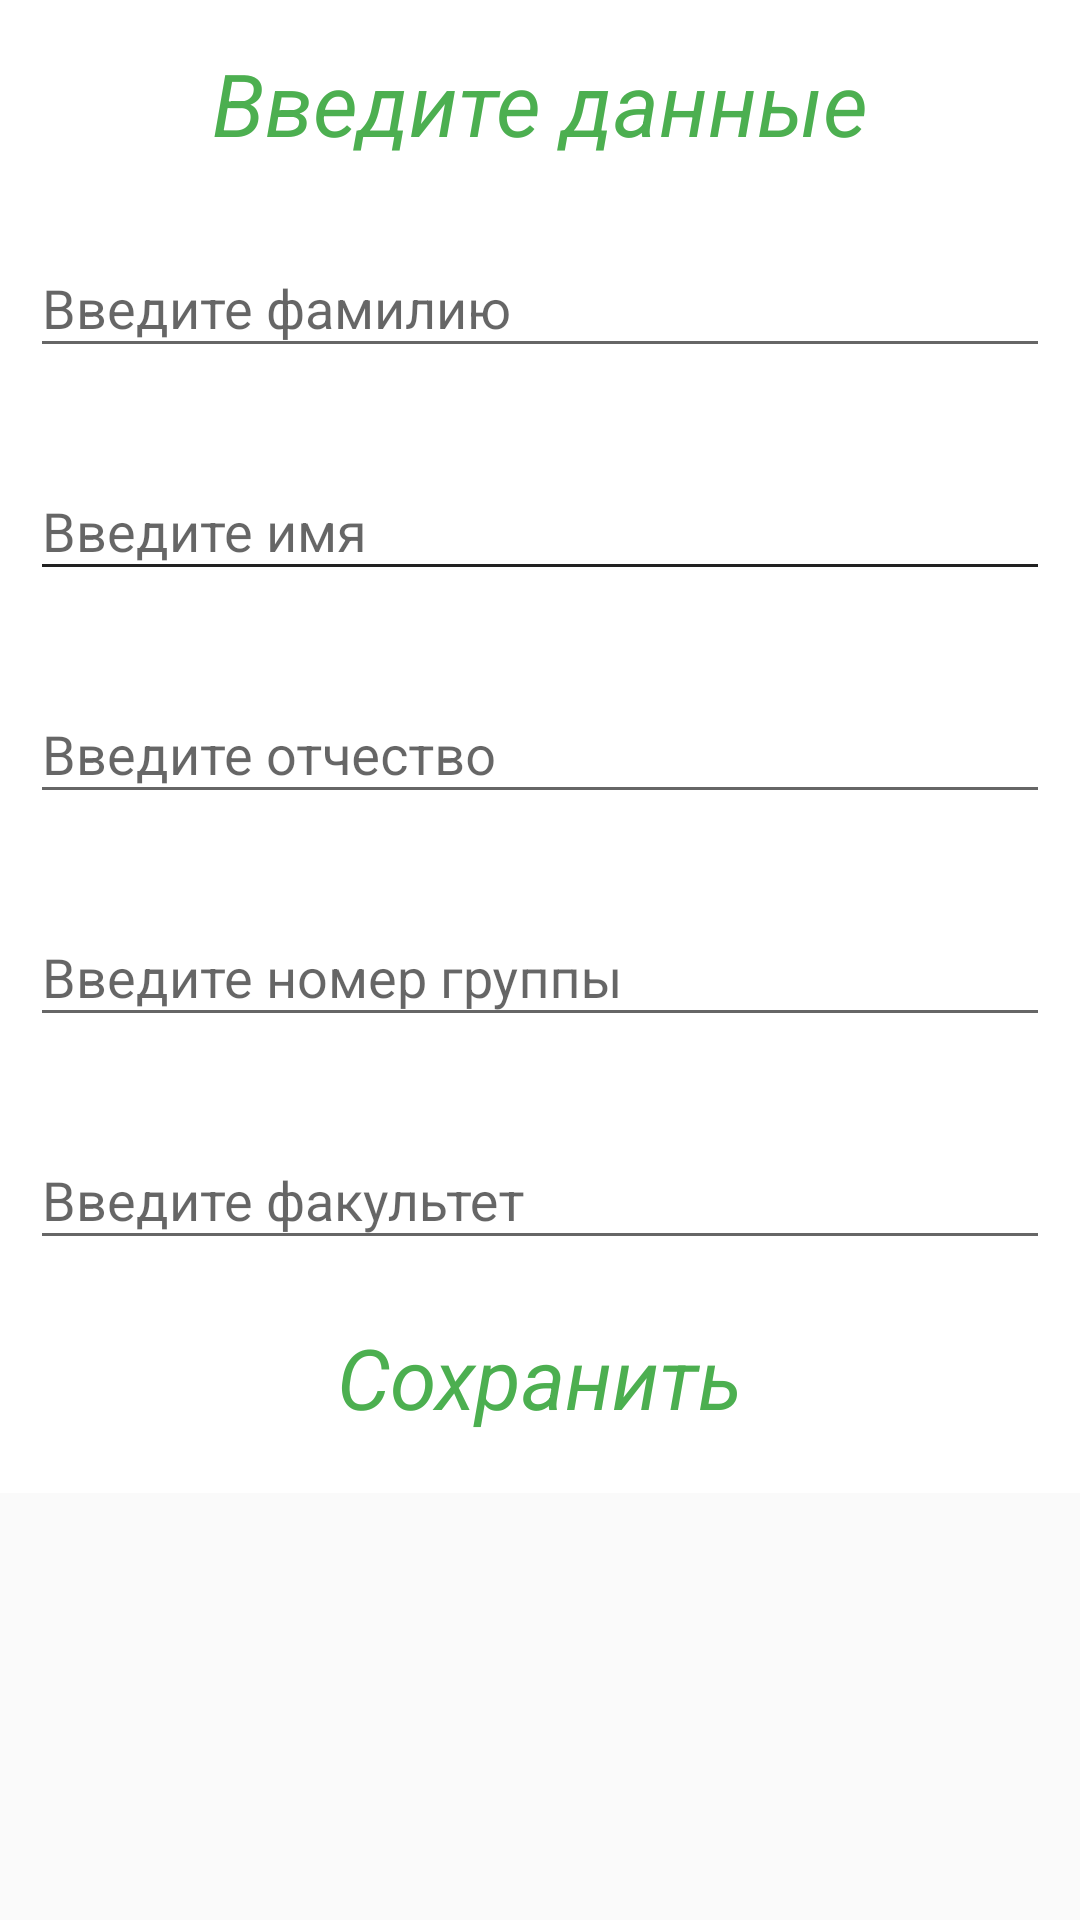

The Android layout XML behind this screen, and the referenced resources:
<!-- AndroidManifest.xml: application theme AppTheme.NoActionBar -->
<!-- res/layout/lab_two_fragment.xml -->
<?xml version="1.0" encoding="utf-8"?>
<ScrollView xmlns:android="http://schemas.android.com/apk/res/android"
    xmlns:app="http://schemas.android.com/apk/res-auto"
    android:layout_width="match_parent"
    android:layout_height="match_parent">

    <LinearLayout
        android:layout_width="match_parent"

        android:layout_height="match_parent"
        android:background="@color/white"
        android:orientation="vertical">

        <TextView
            android:layout_width="wrap_content"
            android:layout_height="wrap_content"
            android:layout_gravity="center_horizontal"
            android:layout_margin="15dp"
            android:text="@string/fill_data"
            android:textColor="@color/colorPrimary"
            android:textSize="29dp"
            android:textStyle="italic" />

        <android.support.design.widget.TextInputLayout
            android:id="@+id/last_name_layout"
            android:layout_width="match_parent"
            android:layout_height="wrap_content"
            android:layout_marginLeft="10dp"
            android:layout_marginRight="10dp"
            app:errorEnabled="true"
            app:hintTextAppearance="@style/MyHintText">

            <android.support.design.widget.TextInputEditText
                android:id="@+id/last_name_edit"
                android:layout_width="match_parent"
                android:layout_height="wrap_content"
                android:hint="@string/last_name"
                android:imeOptions="actionNext"
                android:inputType="text" />
        </android.support.design.widget.TextInputLayout>

        <android.support.design.widget.TextInputLayout
            android:id="@+id/layout_first_name"
            android:layout_width="match_parent"
            android:layout_height="wrap_content"
            android:layout_marginLeft="10dp"
            android:layout_marginRight="10dp"
            android:theme="@style/MyEditText"
            app:errorEnabled="true"
            app:hintTextAppearance="@style/MyHintText">

            <android.support.design.widget.TextInputEditText
                android:id="@+id/edit_first_name"
                android:layout_width="match_parent"
                android:layout_height="wrap_content"
                android:hint="@string/first_name"
                android:imeOptions="actionNext"
                android:inputType="text" />
        </android.support.design.widget.TextInputLayout>

        <android.support.design.widget.TextInputLayout
            android:id="@+id/surname_layout"
            android:layout_width="match_parent"
            android:layout_height="wrap_content"
            android:layout_marginLeft="10dp"
            android:layout_marginRight="10dp"
            app:errorEnabled="true"
            app:hintTextAppearance="@style/MyHintText">

            <android.support.design.widget.TextInputEditText
                android:id="@+id/surname_edit"
                android:layout_width="match_parent"
                android:layout_height="wrap_content"
                android:hint="@string/surname"
                android:imeOptions="actionNext"
                android:inputType="text"
                app:hintTextAppearance="@style/MyHintText" />
        </android.support.design.widget.TextInputLayout>

        <android.support.design.widget.TextInputLayout
            android:id="@+id/group_number_layout"
            android:layout_width="match_parent"
            android:layout_height="wrap_content"
            android:layout_marginLeft="10dp"
            android:layout_marginRight="10dp"
            app:errorEnabled="true"
            app:hintTextAppearance="@style/MyHintText">

            <android.support.design.widget.TextInputEditText
                android:id="@+id/group_nubmer_edit"
                android:layout_width="match_parent"
                android:layout_height="wrap_content"
                android:hint="@string/group_number"
                android:imeOptions="actionNext"
                android:inputType="number" />
        </android.support.design.widget.TextInputLayout>

        <android.support.design.widget.TextInputLayout
            android:id="@+id/faculty_layout"
            android:layout_width="match_parent"
            android:layout_height="wrap_content"
            android:layout_marginLeft="10dp"
            android:layout_marginRight="10dp"
            app:errorEnabled="true"
            app:hintTextAppearance="@style/MyHintText">

            <android.support.design.widget.TextInputEditText
                android:id="@+id/faculty_edit"
                android:layout_width="match_parent"
                android:layout_height="wrap_content"
                android:hint="@string/faculty"
                android:imeOptions="actionDone"
                android:inputType="text" />
        </android.support.design.widget.TextInputLayout>

        <TextView
            android:id="@+id/sumbit_btn"
            android:layout_width="wrap_content"
            android:layout_height="wrap_content"
            android:layout_gravity="center_horizontal"
            android:layout_marginBottom="20dp"
            android:text="@string/save_btn"
            android:textColor="@color/colorPrimary"
            android:textSize="28dp"
            android:textStyle="italic" />

    </LinearLayout>


</ScrollView>
<!-- resources referenced by this layout -->
<resources>
  <color name="colorPrimary">#4CAF50</color>
  <color name="white">#FFFFFF</color>
  <string name="faculty">Введите факультет</string>
  <string name="fill_data">Введите данные</string>
  <string name="first_name">Введите имя</string>
  <string name="group_number">Введите номер группы</string>
  <string name="last_name">Введите фамилию</string>
  <string name="save_btn">Сохранить</string>
  <string name="surname">Введите отчество</string>
  <style name="MyEditText" parent="Theme.AppCompat.Light">
          <item name="colorControlNormal">@color/primary_text</item>
          <item name="colorControlActivated">@color/colorPrimary</item>
      </style>
  <style name="MyHintText" parent="TextAppearance.AppCompat.Small">
          <item name="android:textColor">@color/colorAccent</item>
      </style>
  <style name="AppTheme.NoActionBar">
          <item name="windowActionBar">false</item>
          <item name="windowNoTitle">true</item>
  
      </style>
  <color name="primary_text">#212121</color>
  <color name="colorAccent">#921f1f</color>
</resources>
